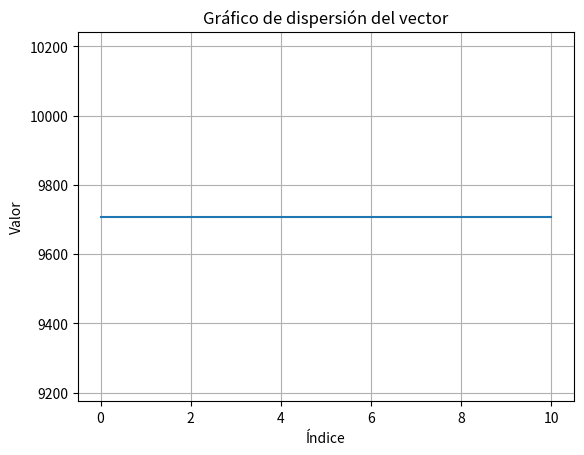

Python code for this plot:
import math
import random as rd
import numpy as np
import matplotlib.pyplot as plt
from copy import deepcopy
from mpl_toolkits.mplot3d import Axes3D

P=.9 #Probabilidad de cruza
Pm=.05 #Probabilidad de mutacion
class pop:
    def __init__(self,num_pop,generations,ls,li,precision,nvar) -> None:
        self.individuals=[]
        self.num_pop=num_pop
        self.generations=generations
        self.nvar=nvar
        self.ls=list()
        self.li=[]
        self.precision=[]
        for i in range(nvar):
            self.ls.append(ls[i])
            
        for i in range(nvar):
            self.li.append(li[i])
            
        for i in range(nvar):
            self.precision.append(precision[i])
            
        self.pop_init()
        


    def decode(self,i):
        gen=[]
        aux=0
        #Dividir bits de ambas variables
        if isinstance(i,np.ndarray):
            for j in range(len(self.bits)):
                gen.append(i[aux:self.bits[j]+aux])
                aux+=self.bits[j]
         
        else:        
            for j in range(len(self.bits)):
                gen.append(self.individuals[i][aux:self.bits[j]+aux])
                aux+=self.bits[j]
        real=[]
        #Binario a entero
        for l in range(self.nvar):#Numero de variables/genes
            Xint=0
            for k in range(len(gen[l])):
                j=-1-k
                Xint+=gen[l][k]*(2**(self.bits[l]+j))
            real.append(self.li[l] +((Xint*(self.ls[l]-self.li[l]))/((2**self.bits[l])-1)))
            
        #Imprimir Individuos codificados y decodificados
        """
        print("Individuo "+str(i))
        print("Codificado: "+str(gen[0])+" Real: "+str(real[0]))
        print("Codificado: "+str(gen[1])+" Real: "+str(real[1]))"""
        return real
        
      
    def plot_graph(self):
        x_=np.arange(len(self.vector))
        plt.plot(x_, self.vector)
        plt.xlabel('Índice')
        plt.ylabel('Valor')
        plt.title('Gráfico de dispersión del vector')
        plt.grid(True)
        plt.show()
        
    def pop_init(self):
        self.bits=[]
        for i in range(self.nvar):
            self.bits.append(int(math.log((self.ls[i]-self.li[i])*10**self.precision[i],2)+.9))
            
        for i in range(self.num_pop):#for para iterar en los individuos
            individual=np.random.randint(2,size=(sum(self.bits)))
            self.individuals.append(individual)
            
    
    def evaluate_all(self):
        for i in range(len(self.individuals)):
            values=self.decode(i)
            print("F("+str(values[0])+","+str(values[1])+")= "+str(self.obj_funct(values)))        
            
                
    
    def obj_funct(self,real):
        x=real[0]
        y=real[1]
        return ((1-x)**2 + (100-y)**2)
    
    
    def parent_selection(self):
        integer1=rd.randint(0,len(self.individuals)-1)
        integer2=rd.randint(0,len(self.individuals)-1)
        while integer1==integer2:
            integer2=rd.randint(0,self.num_pop-1)
        
        champ1=self.decode(integer1)#Champ es una lista con variables x,y
        champ2=self.decode(integer2)
        if self.obj_funct(champ1)>self.obj_funct(champ2):
            return integer1
        else:
            return integer2
        
    
    def best_individual(self):
        rank=[]
        for i,ind in zip(range(len(self.individuals)),self.individuals):
            vars=self.decode(i)
            rank.append((self.obj_funct(vars),ind))
        sorted_rank=sorted(rank,key=lambda x:x[0],reverse=False)
        return sorted_rank[0]
            
        
    
    def genetic_operator(self):
        self.vector=[]
        fitness,_=self.best_individual()
        self.vector.append(fitness)
        for i in range(self.generations):
            print("Generacion "+str(i))
            num_ind=len(self.individuals)
            print(f"Poblacion con {num_ind}")
            new_generation=[]
            for j in range(int(self.num_pop/2)):
                ind1=self.parent_selection()#Indice de los padres
                ind2=self.parent_selection()
                while ind1==ind2:
                    ind2=self.parent_selection()
                parent1=self.individuals[ind1]
                parent2=self.individuals[ind2]
                if rd.uniform(0,1)>=P:#Si es mayor no se cruzan
                    new_generation.append(deepcopy(parent1))
                    new_generation.append(deepcopy(parent2))
                    continue
                #Puntos de cruza
                p1=rd.randint(0,sum(self.bits)-1)
                p2=rd.randint(0,sum(self.bits)-1)
                while p1==p2:
                    p2=rd.randint(0,sum(self.bits)-1)
                if p1>p2:
                    son1=np.concatenate((parent1[0:p2],parent2[p2:p1],parent1[p1:]))
                    son2=np.concatenate((parent2[0:p2],parent1[p2:p1],parent2[p1:]))
                else:
                     son1=np.concatenate((parent1[0:p1],parent2[p1:p2],parent1[p2:]))
                     son2=np.concatenate((parent2[0:p1],parent1[p1:p2],parent2[p2:]))
                #Mutacion
                if rd.uniform(0,1)<=Pm:
                    genmut=rd.randint(0,sum(self.bits)-1)
                    son1[genmut]=np.bitwise_xor(son1[genmut],1)
                if rd.uniform(0,1)<=Pm:
                    genmut=rd.randint(0,sum(self.bits)-1)
                    son2[genmut]=np.bitwise_xor(son2[genmut],1)
                new_generation.append((son1))
                new_generation.append(son2)
                

            _,individual=self.best_individual()
            new_generation.append(individual)

            self.individuals=deepcopy(new_generation)
            fitness,_=self.best_individual()
            self.vector.append(fitness)
        self.vector=np.array(self.vector)
        self.plot_graph()
    
    
    
    
    
    
    
#Se tienen que poner juntos los limites superiores e inferiores, en la misma tupla
Poblacion=pop(5,10,(2,2),(-2,-2),(2,2),2)
Poblacion.genetic_operator()
fitness,chrom=Poblacion.best_individual()
nums=Poblacion.decode(chrom)
print(f"F({nums[0]},{nums[1]}) = {fitness}")